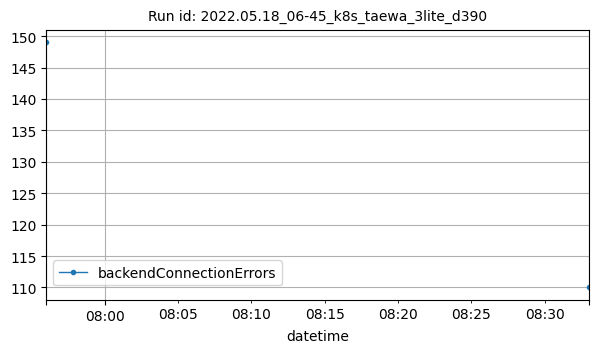

The file beside this chart, header and first rows:
datetime, backendConnectionErrors
2022-05-18T07:56:00Z, 149
2022-05-18T08:33:00Z, 110
